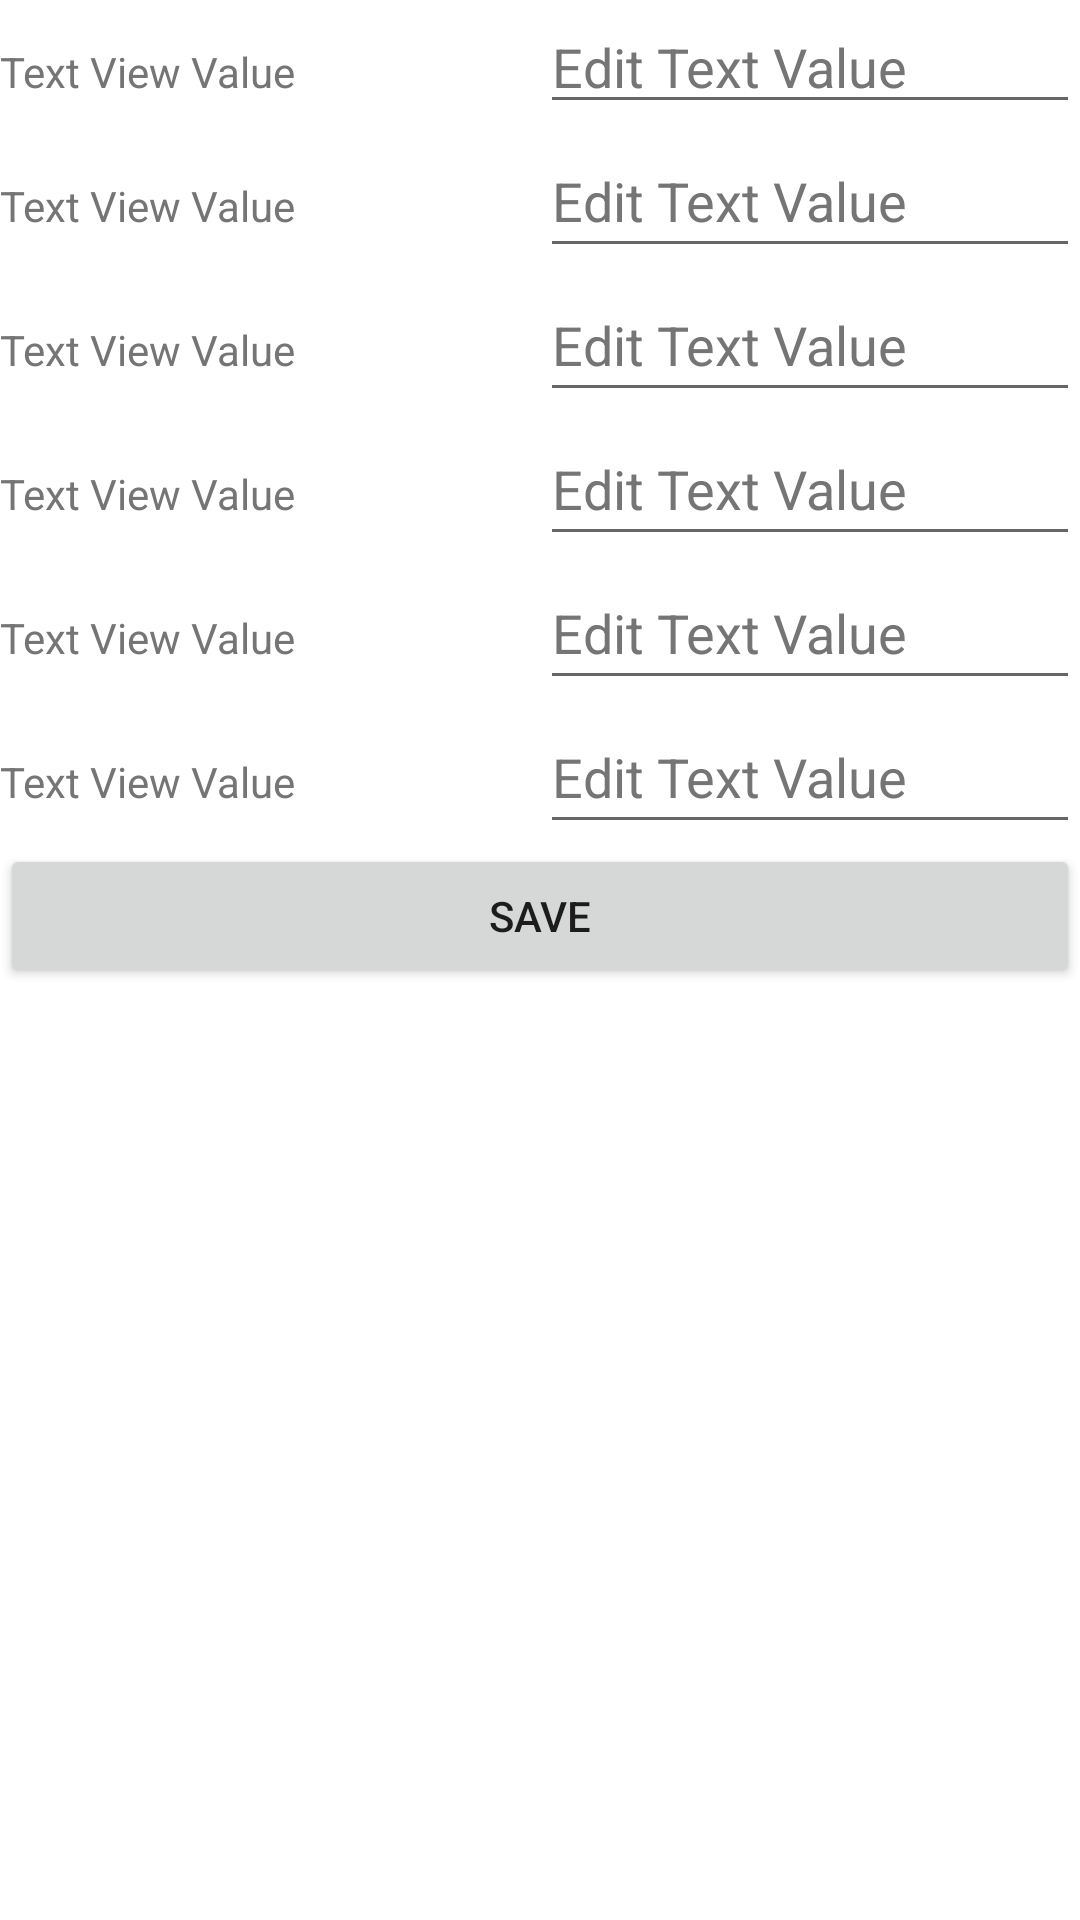

Reconstruct the res/layout file that produces this screen, plus the resources it refers to.
<!-- AndroidManifest.xml: application theme Theme.ABCVanStock -->
<!-- res/layout/view_edit_layout.xml -->
<?xml version="1.0" encoding="utf-8"?>

<androidx.constraintlayout.widget.ConstraintLayout xmlns:android="http://schemas.android.com/apk/res/android"
    xmlns:tools="http://schemas.android.com/tools"
    android:layout_width="match_parent"
    android:layout_height="match_parent">

    <LinearLayout
        android:layout_width="match_parent"
        android:layout_height="match_parent"
        android:orientation="vertical">

        <LinearLayout
            android:id="@+id/linearLayout"
            android:layout_width="match_parent"
            android:layout_height="wrap_content"
            android:orientation="horizontal">

            <TextView
                android:id="@+id/textViewOne"
                android:layout_width="0dp"
                android:layout_height="wrap_content"
                android:layout_weight="1"
                android:hint="@string/text_view_value"
                android:textColorHint="#757575" />

            <EditText
                android:id="@+id/editTextOne"
                android:layout_width="0dp"
                android:layout_height="wrap_content"
                android:layout_weight="1"
                android:autofillHints=""
                android:ems="10"
                android:hint="@string/edit_text_value"
                android:inputType="text"
                android:textColorHint="#757575"
                tools:ignore="DuplicateSpeakableTextCheck" />

        </LinearLayout>

        <LinearLayout
            android:layout_width="match_parent"
            android:layout_height="wrap_content"
            android:orientation="horizontal">

            <TextView
                android:id="@+id/textViewTwo"
                android:layout_width="0dp"
                android:layout_height="wrap_content"
                android:layout_weight="1"
                android:hint="@string/text_view_value"
                android:textColorHint="#757575" />

            <EditText
                android:id="@+id/editTextTwo"
                android:layout_width="0dp"
                android:layout_height="wrap_content"
                android:layout_weight="1"
                android:autofillHints=""
                android:ems="10"
                android:hint="@string/edit_text_value"
                android:inputType="text"
                android:minHeight="48dp"
                android:textColorHint="#757575" />
        </LinearLayout>

        <LinearLayout
            android:layout_width="match_parent"
            android:layout_height="wrap_content"
            android:orientation="horizontal">

            <TextView
                android:id="@+id/textViewThree"
                android:layout_width="0dp"
                android:layout_height="wrap_content"
                android:layout_weight="1"
                android:hint="@string/text_view_value"
                android:textColorHint="#757575" />

            <EditText
                android:id="@+id/editTextThree"
                android:layout_width="0dp"
                android:layout_height="wrap_content"
                android:layout_weight="1"
                android:autofillHints=""
                android:ems="10"
                android:hint="@string/edit_text_value"
                android:inputType="textPersonName"
                android:minHeight="48dp"
                android:textColorHint="#757575" />
        </LinearLayout>

        <LinearLayout
            android:layout_width="match_parent"
            android:layout_height="wrap_content"
            android:orientation="horizontal">

            <TextView
                android:id="@+id/textViewFour"
                android:layout_width="0dp"
                android:layout_height="wrap_content"
                android:layout_weight="1"
                android:hint="@string/text_view_value"
                android:textColorHint="#757575" />

            <EditText
                android:id="@+id/editTextFour"
                android:layout_width="0dp"
                android:layout_height="wrap_content"
                android:layout_weight="1"
                android:autofillHints=""
                android:ems="10"
                android:hint="@string/edit_text_value"
                android:inputType="textPersonName"
                android:minHeight="48dp"
                android:textColorHint="#757575" />
        </LinearLayout>

        <LinearLayout
            android:layout_width="match_parent"
            android:layout_height="wrap_content"
            android:orientation="horizontal">

            <TextView
                android:id="@+id/textViewFive"
                android:layout_width="0dp"
                android:layout_height="wrap_content"
                android:layout_weight="1"
                android:hint="@string/text_view_value"
                android:textColorHint="#757575" />

            <EditText
                android:id="@+id/editTextFive"
                android:layout_width="0dp"
                android:layout_height="wrap_content"
                android:layout_weight="1"
                android:autofillHints=""
                android:ems="10"
                android:hint="@string/edit_text_value"
                android:inputType="textPersonName"
                android:minHeight="48dp"
                android:textColorHint="#757575" />
        </LinearLayout>

        <LinearLayout
            android:layout_width="match_parent"
            android:layout_height="wrap_content"
            android:orientation="horizontal">

            <TextView
                android:id="@+id/textViewSix"
                android:layout_width="0dp"
                android:layout_height="wrap_content"
                android:layout_weight="1"
                android:hint="@string/text_view_value"
                android:textColorHint="#757575" />

            <EditText
                android:id="@+id/editTextSix"
                android:layout_width="0dp"
                android:layout_height="wrap_content"
                android:layout_weight="1"
                android:autofillHints=""
                android:ems="10"
                android:hint="@string/edit_text_value"
                android:inputType="textPersonName"
                android:minHeight="48dp"
                android:textColorHint="#757575" />
        </LinearLayout>

        <Button
            android:id="@+id/saveButton"
            android:layout_width="match_parent"
            android:layout_height="wrap_content"
            android:onClick="saveNewPart"
            android:text="@string/save" />
    </LinearLayout>

</androidx.constraintlayout.widget.ConstraintLayout>
<!-- resources referenced by this layout -->
<resources>
  <string name="edit_text_value">Edit Text Value</string>
  <string name="save">Save</string>
  <string name="text_view_value">Text View Value</string>
  <style name="Theme.ABCVanStock" parent="Theme.MaterialComponents.DayNight.DarkActionBar">
          
          <item name="colorPrimary">@color/purple_500</item>
          <item name="colorPrimaryVariant">@color/purple_700</item>
          <item name="colorOnPrimary">@color/white</item>
          
          <item name="colorSecondary">@color/teal_200</item>
          <item name="colorSecondaryVariant">@color/teal_700</item>
          <item name="colorOnSecondary">@color/black</item>
          
          <item name="android:statusBarColor" tools:targetApi="l">?attr/colorPrimaryVariant</item>
          
      </style>
  <!-- not gathered from this repository: default colours our renderer supplied (Android Studio template values) -->
  <color name="purple_500">#FF6200EE</color>
  <color name="purple_700">#FF3700B3</color>
  <color name="teal_200">#FF03DAC5</color>
  <color name="teal_700">#FF018786</color>
  <color name="black">#FF000000</color>
  <color name="white">#FFFFFFFF</color>
</resources>
